Run: headless pygame with SDL's dummy video driver; simulated clock (each Clock.tick advances the game by its frame time, no real sleeping); random seed 0; keys injected as events and as key.get_pressed() state; no mouse input.
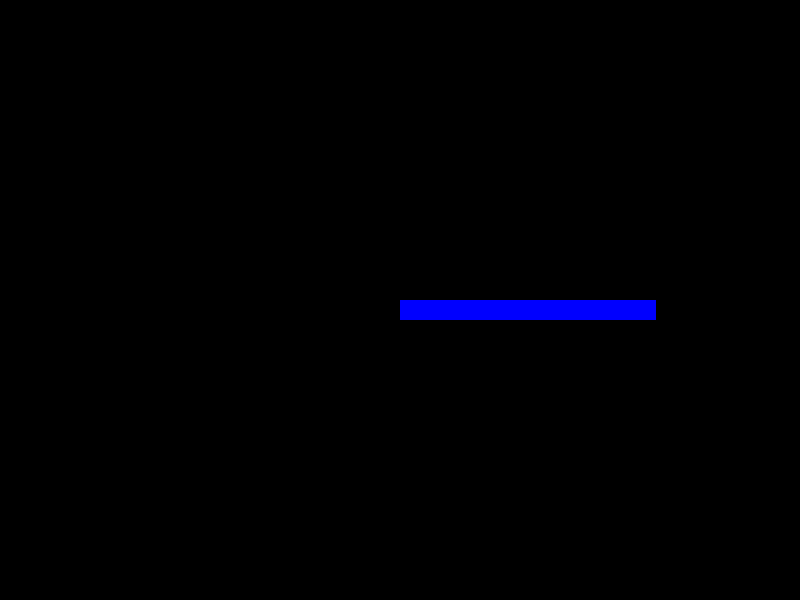
Frame 1 of 2 · flips 1–60 · no input
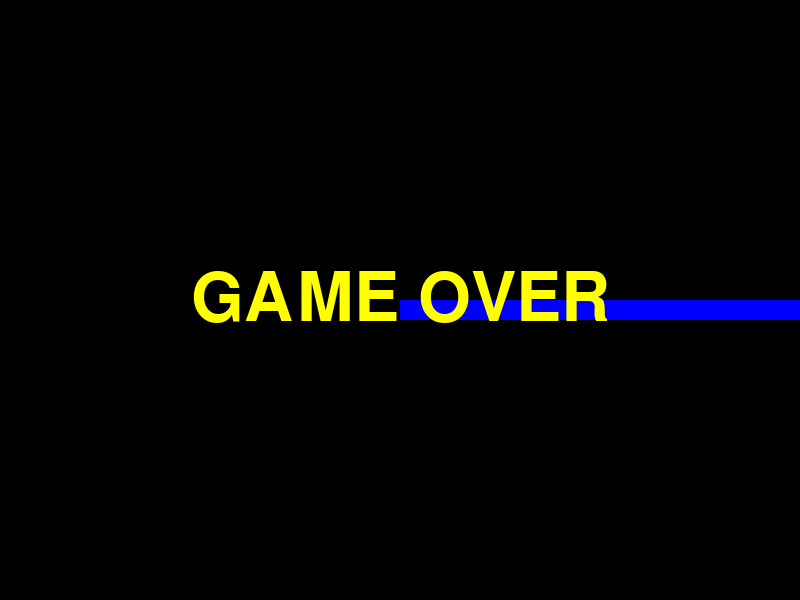
Frame 2 of 2 · flips 61–180 · tapped SPACE, RETURN · held RIGHT (→), D (game ended)

The pygame program that drew these frames:

import pygame
import random

pygame.init()

WIDTH=int(800)
HEIGHT=int(600)
head_x=WIDTH//2
head_y=HEIGHT//2
snake_size=20
snake_dx=4
snake_dy=0
SNAKE_SPEED=4
FPS=60
clock=pygame.time.Clock()
body_coords=[]

screen=pygame.display.set_mode((WIDTH,HEIGHT))
pygame.display.set_caption("Tron Cycle")

gameloop=True
snake_position=(head_x,head_y,snake_size,snake_size)
pygame.draw.rect(screen, "blue", snake_position)

font2=pygame.font.SysFont('Arial', 100)

while gameloop:
    
    for event in pygame.event.get():
        if event.type==pygame.QUIT:
            gameloop=False
        if event.type==pygame.KEYDOWN:
            if event.key==pygame.K_UP:
                snake_dy=-1*SNAKE_SPEED
                snake_dx=0
            elif event.key==pygame.K_DOWN:
                snake_dy=1*SNAKE_SPEED
                snake_dx=0
            elif event.key==pygame.K_RIGHT:
                snake_dx=1*SNAKE_SPEED
                snake_dy=0
            elif event.key==pygame.K_LEFT:
                snake_dx=-1*SNAKE_SPEED
                snake_dy=0
    screen.fill("black")
    snake_position=(head_x,head_y,snake_size,snake_size)
    snake=pygame.draw.rect(screen, "blue", snake_position)
    head_x+=snake_dx
    head_y+=snake_dy
    
    for i in body_coords:
        pygame.draw.rect(screen, "blue", i)
    
    if snake.right>WIDTH or snake.left<0 or snake.top<0 or snake.bottom>HEIGHT or snake_position in body_coords:
        gameover=font2.render("GAME OVER", True, "yellow")
        text2_surface=gameover.get_rect()
        text2_surface.center=(WIDTH/2,HEIGHT/2)
        screen.blit(gameover,text2_surface)
        pygame.display.flip()
        pygame.time.delay(2000)
        gameloop=False

    body_coords.insert(0,snake_position)

    clock.tick(FPS)
    pygame.display.flip()
pygame.quit()
